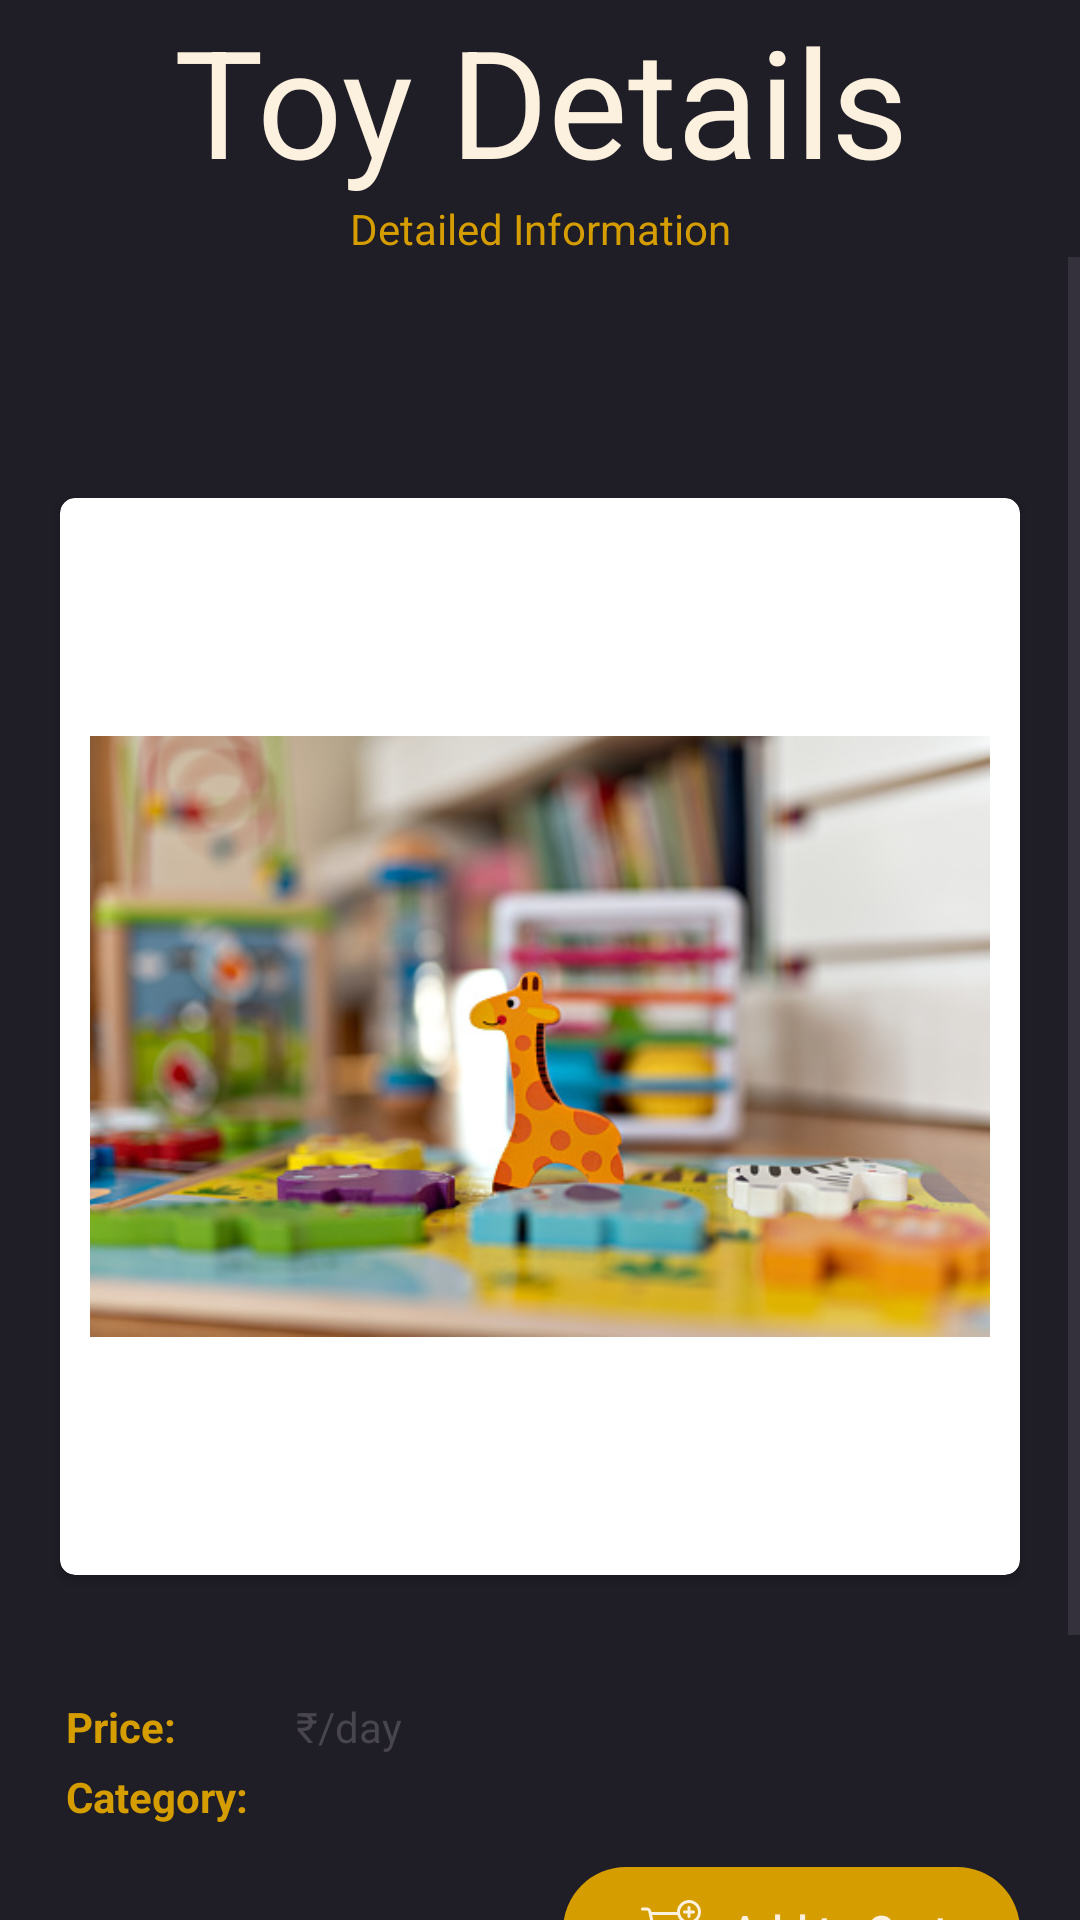

The Android layout XML behind this screen, and the referenced resources:
<!-- AndroidManifest.xml: application theme Theme.RentAToy -->
<!-- res/layout/activity_user_view_toy.xml -->
<?xml version="1.0" encoding="utf-8"?>
<LinearLayout xmlns:android="http://schemas.android.com/apk/res/android"
    xmlns:app="http://schemas.android.com/apk/res-auto"
    xmlns:tools="http://schemas.android.com/tools"
    android:orientation="vertical"
    android:background="@color/secondary"
    android:layout_width="match_parent"
    android:layout_height="match_parent"
    tools:context=".UserViewToy">

    <TextView
        android:layout_width="match_parent"
        android:layout_height="wrap_content"
        android:gravity="center_horizontal"
        android:text="Toy Details"
        android:textColor="@color/primaryText"
        android:textSize="50sp" />
    <TextView
        android:layout_width="match_parent"
        android:layout_height="wrap_content"
        android:text="Detailed Information"
        android:textColor="@color/primary"
        android:gravity="center"/>


    <ScrollView
        android:layout_width="match_parent"
        android:layout_height="wrap_content"
        android:layout_weight="0.75"
        >
        <LinearLayout

            android:layout_marginTop="20dp"
            android:layout_width="match_parent"
            android:layout_height="wrap_content"
            android:orientation="vertical"
            android:layout_gravity="center_horizontal"


            >

<LinearLayout
    android:layout_width="match_parent"
    android:layout_height="wrap_content"
    android:orientation="horizontal">
            <TextView
                android:layout_width="wrap_content"
                android:layout_height="wrap_content"
                android:layout_gravity="center"
                android:textStyle="bold"
                android:textSize="30dp"
                android:layout_marginStart="20dp"
                android:id="@+id/txtToyName"/>
            <TextView
                android:layout_width="wrap_content"
                android:layout_height="wrap_content"
                android:layout_gravity="end"
                android:textAlignment="textEnd"
                android:visibility="gone"
                android:id="@+id/txtToyID"/>
</LinearLayout>
            <androidx.cardview.widget.CardView
                android:layout_width="match_parent"
                android:layout_height="wrap_content"
                android:layout_gravity="center"

                android:backgroundTint="@color/white"
                android:layout_margin="20dp"
                app:cardCornerRadius="5dp"
                >
            <ImageView
                android:padding="10dp"
                android:id="@+id/toyImageView"
                android:layout_width="wrap_content"
                android:layout_gravity="center"
                android:layout_height="wrap_content"
                android:src="@drawable/istockphoto_1474775270_170667a"/>
            </androidx.cardview.widget.CardView>


            <LinearLayout
                android:layout_width="wrap_content"
                android:layout_height="wrap_content"
                android:layout_marginTop="4dp"
                android:layout_marginStart="22dp"
                android:layout_gravity="start"
                android:orientation="horizontal">
                <TextView
                    android:text="Price:"
                    android:textStyle="bold"
                    android:textColor="@color/primary"
                    android:layout_width="match_parent"
                    android:layout_height="wrap_content"
                    android:layout_marginEnd="40dp"
                    />
                <TextView
                    android:text="₹"
                    android:layout_width="match_parent"
                    android:layout_height="wrap_content"

                    />
                <TextView
                    android:id="@+id/txtToyRent"
                    android:layout_width="match_parent"
                    android:layout_height="wrap_content"
                    android:textSize="30sp"
                    android:textStyle="italic"

                    />
                <TextView

                    android:layout_width="match_parent"
                    android:layout_height="wrap_content"
                    android:text="/day"
                    />
            </LinearLayout>
<LinearLayout
    android:layout_width="match_parent"
    android:layout_height="wrap_content"
    android:orientation="vertical"
    android:layout_marginStart="22dp"
    >
            <TextView
                android:text="Category:"
                android:textStyle="bold"
                android:textColor="@color/primary"
                android:layout_width="wrap_content"
                android:layout_height="wrap_content"

                />
            <TextView
                android:layout_width="match_parent"
                android:layout_height="wrap_content"

                android:id="@+id/txtToyCategory"/>
</LinearLayout>
            <LinearLayout
                android:layout_width="match_parent"
                android:layout_height="wrap_content"
                android:orientation="vertical"
                android:layout_marginStart="22dp"
                >
                <TextView
                    android:text="Age Group:"
                    android:textStyle="bold"
                    android:textColor="@color/primary"
                    android:layout_width="wrap_content"
                    android:layout_height="wrap_content"
                    android:layout_marginEnd="40dp"
                    />
                <TextView
                    android:layout_width="match_parent"
                    android:layout_height="wrap_content"

                    android:id="@+id/txtToyAgeGroup"/>
            </LinearLayout>
            <TextView
                android:text="Description:"
                android:layout_marginStart="22dp"
                android:textStyle="bold"
                android:textColor="@color/primary"
                android:layout_width="wrap_content"
                android:layout_height="wrap_content"
                android:layout_marginEnd="40dp"
                />

        <ScrollView
            android:layout_width="match_parent"
            android:layout_height="wrap_content">
            <TextView
                android:layout_width="match_parent"
                android:layout_height="wrap_content"
                android:layout_marginStart="22dp"

                android:scrollbars="vertical"
                android:id="@+id/txtToyDesc"/>
        </ScrollView>




        </LinearLayout>
    </ScrollView>

    <LinearLayout
        android:layout_width="match_parent"
        android:layout_height="50dp"
        android:orientation="horizontal"
        android:gravity="end|bottom"
        android:weightSum="1"
        android:layout_marginEnd="20dp"
        android:layout_weight="0.25">


        <com.google.android.material.button.MaterialButton
            android:drawableTint="@color/primaryText"
            android:layout_gravity="start"
            android:textAlignment="textStart"
            android:id="@+id/btnAddToCartToy"
            android:drawableLeft="@drawable/add_to_cart"
            android:layout_width="wrap_content"
            android:layout_height="50dp"
            android:text="Add to Cart"
            android:textColor="@color/primaryText"



            />
    </LinearLayout>

</LinearLayout>
<!-- resources referenced by this layout -->
<resources>
  <color name="primary">#d59d00</color>
  <color name="primaryText">#fcf1df</color>
  <color name="secondary">#1f1e27</color>
  <color name="white">#FFFFFFFF</color>
  <!-- drawable add_to_cart: vector/xml drawable (drawable, 2719 chars, omitted) -->
  <!-- drawable istockphoto_1474775270_170667a: jpg bitmap (drawable, 69549 bytes) -->
  <style name="Theme.RentAToy" parent="Base.Theme.RentAToy" />
  <style name="Base.Theme.RentAToy" parent="Theme.Material3.Light">
  
  
      
           <item name="colorPrimary">@color/primary</item>
  
      </style>
</resources>
